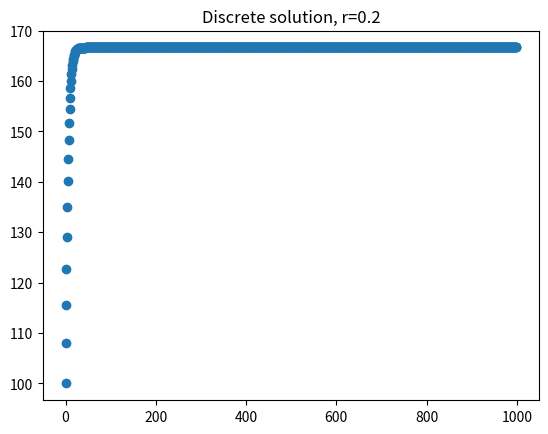
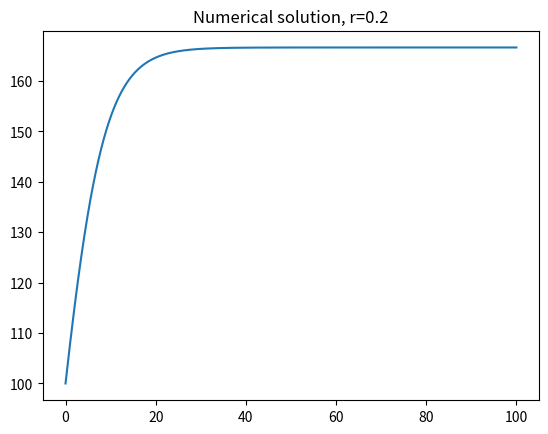
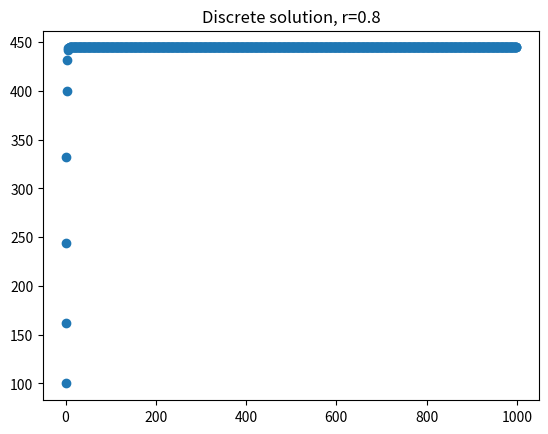
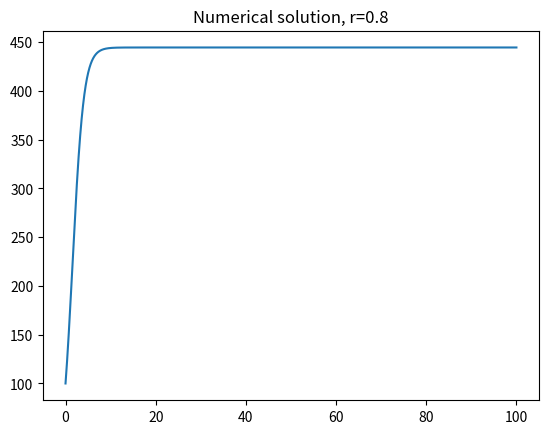
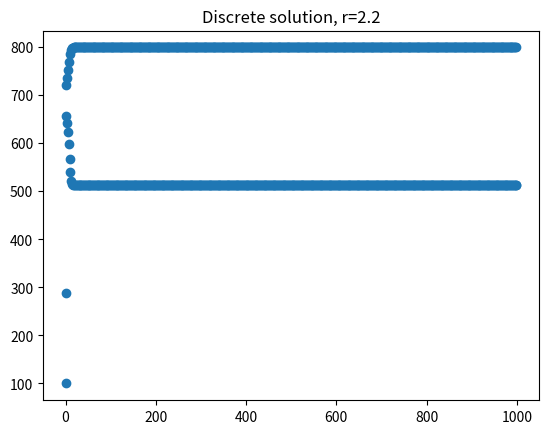
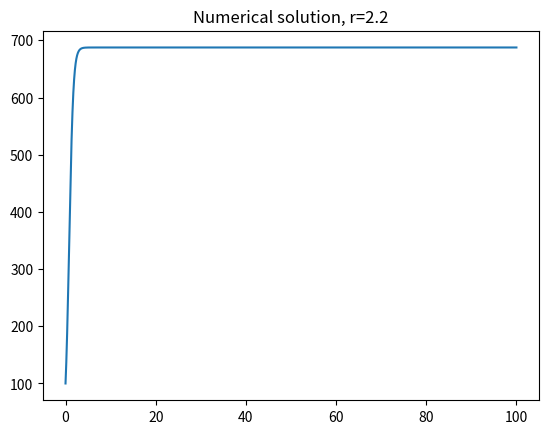
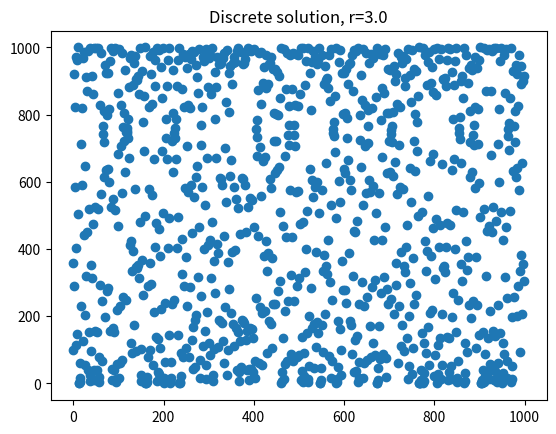
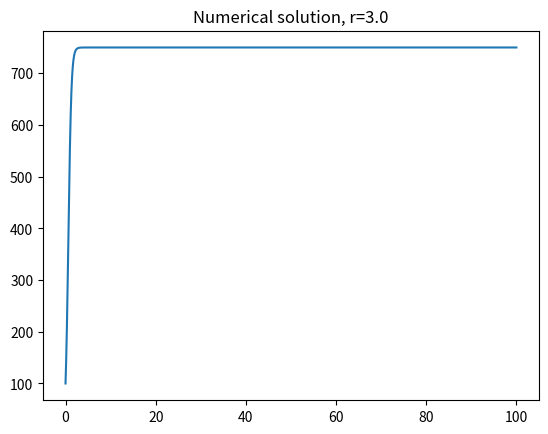
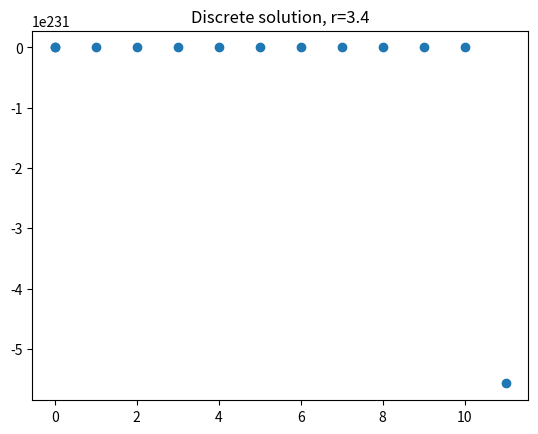
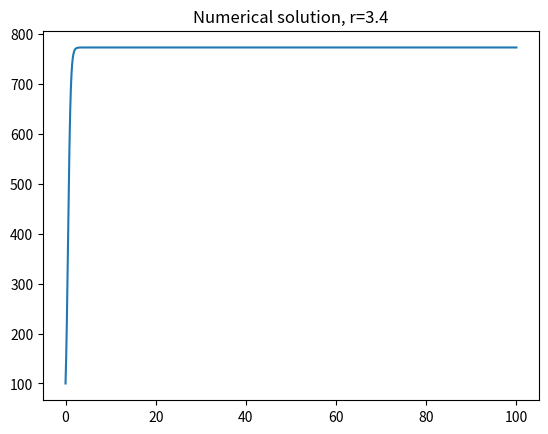
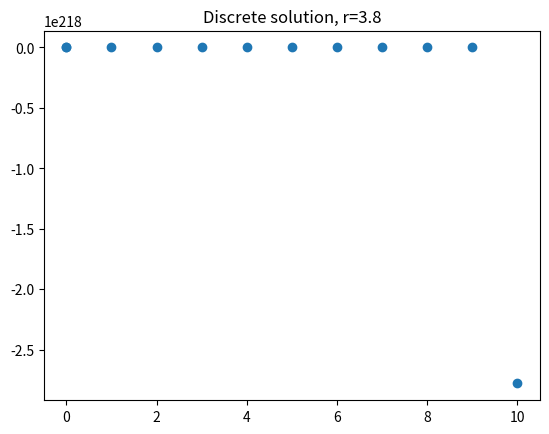
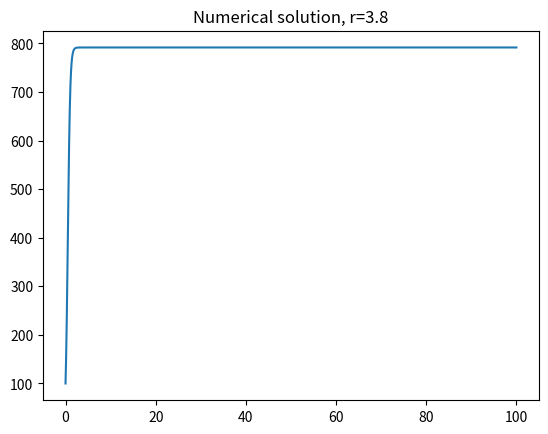
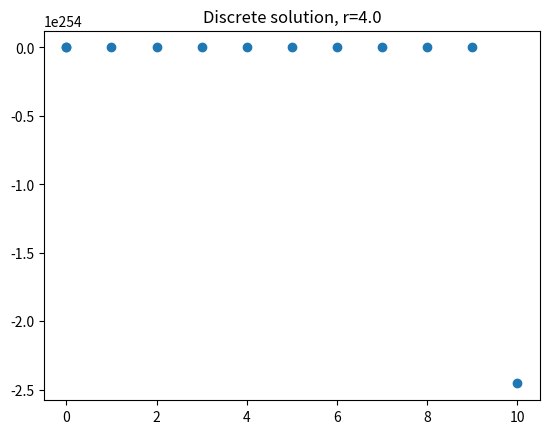
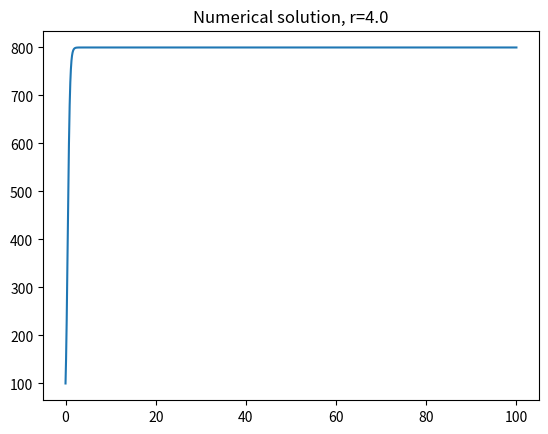

The matplotlib source for these figures, in order:
import matplotlib.pyplot as plt
from scipy.integrate import odeint
import numpy as np


def numerical(x, t, r, gamma):
    dxdt = (r*x) - (gamma * (x**2))
    return dxdt


def discrete(x_0, r, K):
    x_prev = x_0

    result = [x_prev]
    x = [0]

    for i in range(1000):
        x_next = x_prev + (r * x_prev * (1 - (x_prev/K) - (x_prev/(r*K))))
        # x_next = x_prev + (r * x_prev * (1 - (x_prev/K)))
        x_prev = x_next
        result.append(x_next)
        x.append(i)

    plt.figure()
    plt.title(f'Discrete solution, r={r}')
    plt.scatter(x, result)


t = np.linspace(0, 100, 10000)
x0 = 100
r_arr = [0.2, 0.8, 2.2, 3.0, 3.4, 3.8, 4.0]
K = 1000

for r in r_arr:
    gamma = (1 + r) / K
    # gamma = r / K
    solution = odeint(numerical, x0, t, args=(r, gamma))

    discrete(x0, r, K)

    plt.figure()
    plt.title(f'Numerical solution, r={r}')
    plt.plot(t, solution[:, 0])

plt.show()
